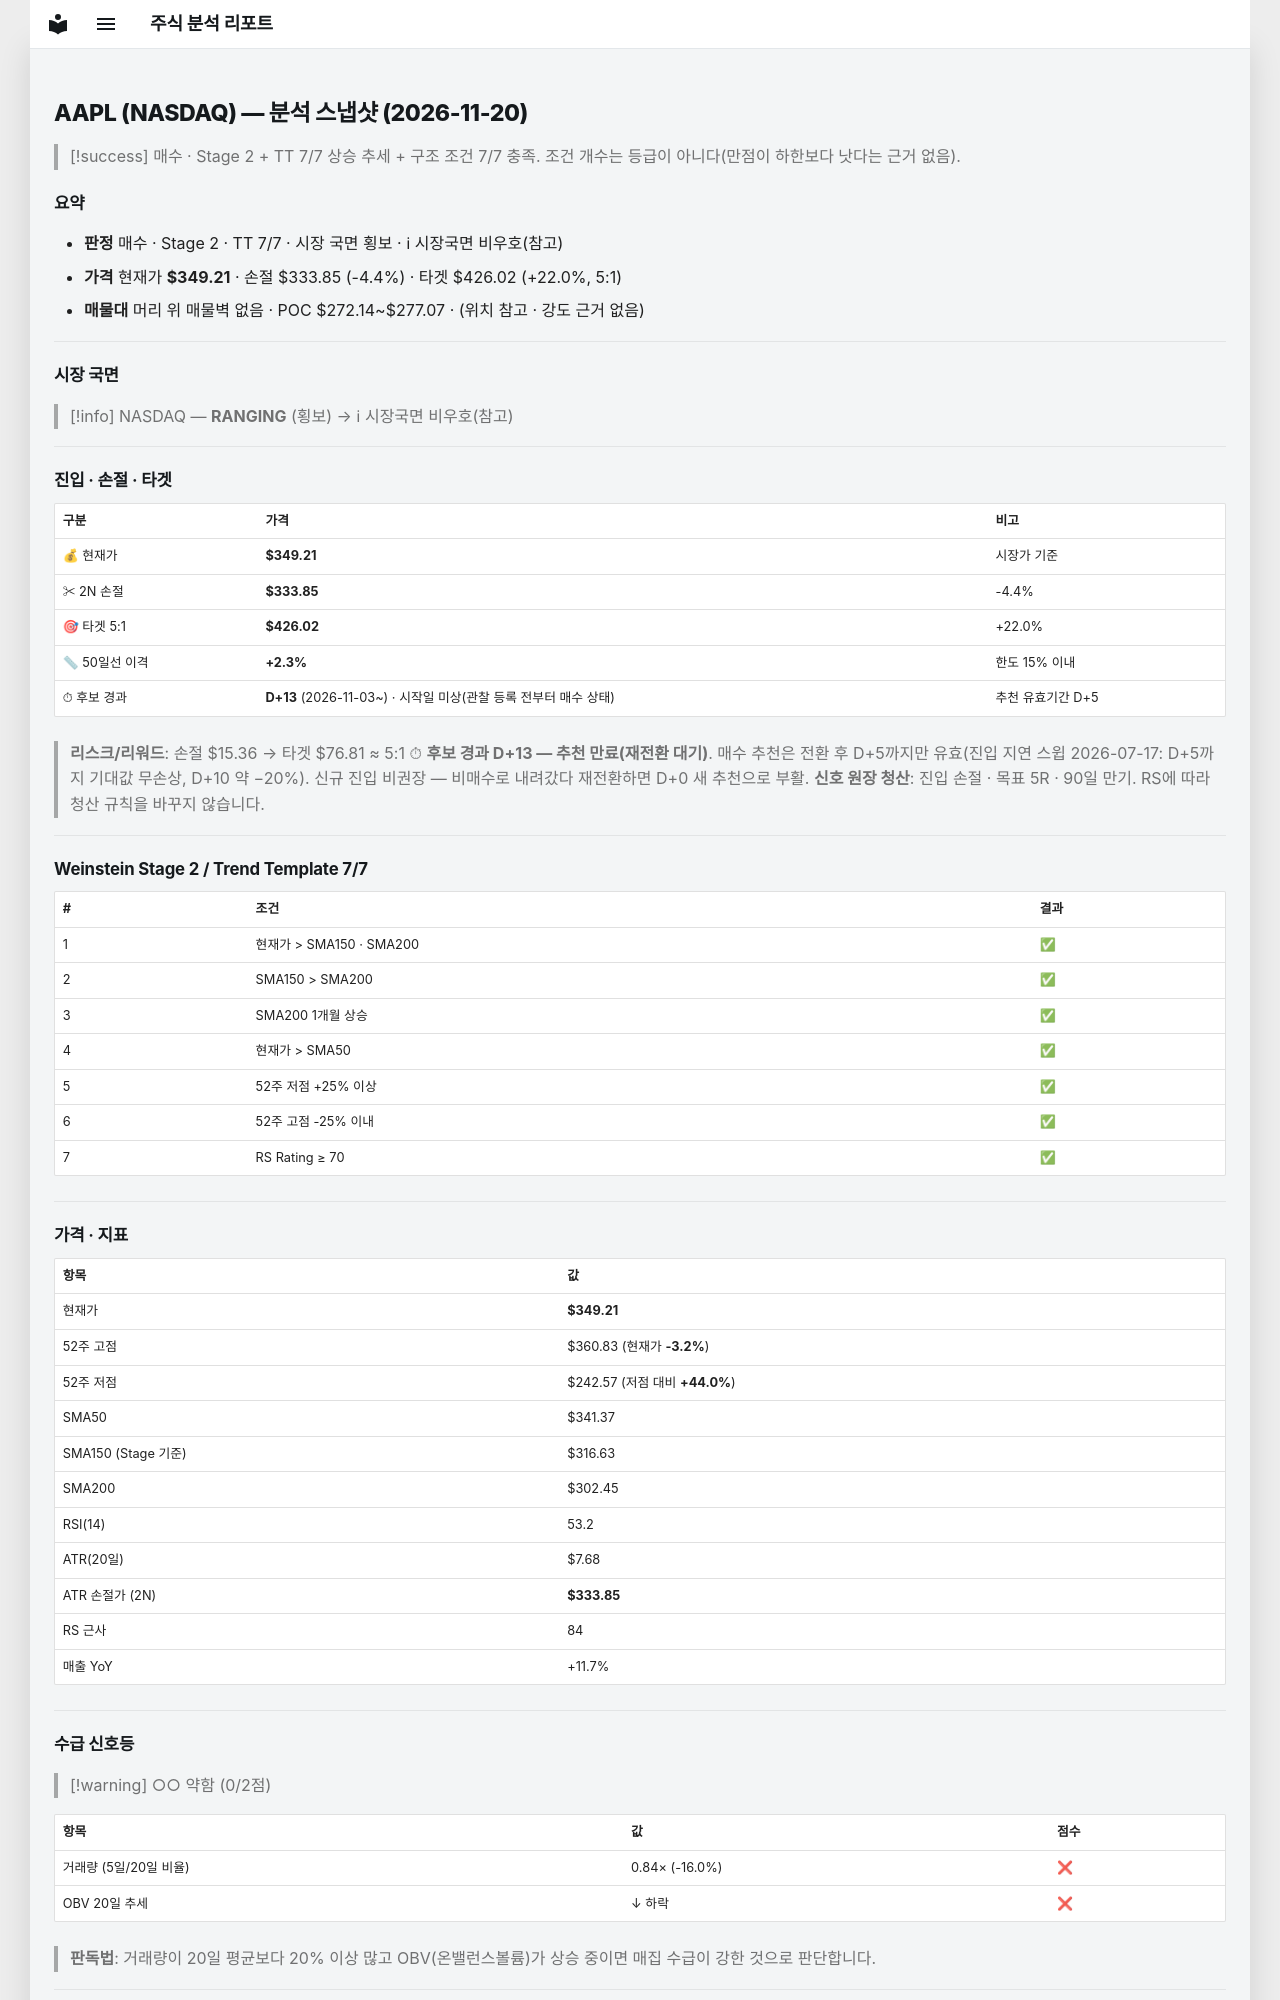

repository: soloandco/stock-reports · page: snapshots/AAPL-2026-11-20/index.html · generator: mkdocs

---
type: analysis-snapshot
title: AAPL 분석 스냅샷
ticker: AAPL
market: NASDAQ
created: 2026-11-20
updated: 2026-11-20
bar-date: 2026-11-19
verdict: 매수후보
real-rr: 0.76
sma50-gap-pct: 2.3
candidate-days: 13
candidate-since: 2026-11-03
candidate-start-unknown: true
weekly-position: 돌파후되돌림
weekly-overhead-price: 360.83
weekly-overhead-pct: 3.3
stage: 2
trend-template-score: 7
tt-max: 7
ma-set: sma-50-150-200
price: 349.2099914550781
stop-price: 333.84813906114096
market-regime: RANGING
supply-demand-score: 0/2
supply-demand-label: 약함
status: tracking
tags:
  - stock-agent
  - watchlist
  - AAPL
  - analysis
related:
  - "[[analysis-template]]"
---

# AAPL (NASDAQ) — 분석 스냅샷 (2026-11-20)

> [!success] 매수 · Stage 2 + TT 7/7
> 상승 추세 + 구조 조건 7/7 충족. 조건 개수는 등급이 아니다(만점이 하한보다 낫다는 근거 없음).

## 요약

- **판정** 매수 · Stage 2 · TT 7/7 · 시장 국면 횡보 · ℹ 시장국면 비우호(참고)
- **가격** 현재가 **$349.21** · 손절 $333.85 (-4.4%) · 타겟 $426.02 (+22.0%, 5:1)
- **매물대** 머리 위 매물벽 없음 · POC $272.14~$277.07 · (위치 참고 · 강도 근거 없음)

---

## 시장 국면

> [!info] NASDAQ — **RANGING** (횡보) → ℹ 시장국면 비우호(참고)

---

## 진입 · 손절 · 타겟

| 구분 | 가격 | 비고 |
|------|------|------|
| 💰 현재가 | **$349.21** | 시장가 기준 |
| ✂ 2N 손절 | **$333.85** | -4.4% |
| 🎯 타겟 5:1 | **$426.02** | +22.0% |
| 📏 50일선 이격 | **+2.3%** | 한도 15% 이내 |
| ⏱ 후보 경과 | **D+13** (2026-11-03~) · 시작일 미상(관찰 등록 전부터 매수 상태) | 추천 유효기간 D+5 |

> **리스크/리워드**: 손절 $15.36 → 타겟 $76.81 ≈ 5:1
> ⏱ **후보 경과 D+13 — 추천 만료(재전환 대기)**. 매수 추천은 전환 후 D+5까지만 유효(진입 지연 스윕 2026-07-17: D+5까지 기대값 무손상, D+10 약 −20%). 신규 진입 비권장 — 비매수로 내려갔다 재전환하면 D+0 새 추천으로 부활.
> **신호 원장 청산**: 진입 손절 · 목표 5R · 90일 만기. RS에 따라 청산 규칙을 바꾸지 않습니다.

---

## Weinstein Stage 2 / Trend Template 7/7

| # | 조건 | 결과 |
|---|------|------|
| 1 | 현재가 > SMA150 · SMA200 | ✅ |
| 2 | SMA150 > SMA200 | ✅ |
| 3 | SMA200 1개월 상승 | ✅ |
| 4 | 현재가 > SMA50 | ✅ |
| 5 | 52주 저점 +25% 이상 | ✅ |
| 6 | 52주 고점 -25% 이내 | ✅ |
| 7 | RS Rating ≥ 70 | ✅ |

---

## 가격 · 지표

| 항목 | 값 |
|------|---|
| 현재가 | **$349.21** |
| 52주 고점 | $360.83 (현재가 **-3.2%**) |
| 52주 저점 | $242.57 (저점 대비 **+44.0%**) |
| SMA50 | $341.37 |
| SMA150 (Stage 기준) | $316.63 |
| SMA200 | $302.45 |
| RSI(14) | 53.2 |
| ATR(20일) | $7.68 |
| ATR 손절가 (2N) | **$333.85** |
| RS 근사 | 84 |
| 매출 YoY | +11.7% |

---
## 수급 신호등

> [!warning] ○○ 약함 (0/2점)

| 항목 | 값 | 점수 |
|------|------|------|
| 거래량 (5일/20일 비율) | 0.84× (-16.0%) | ❌ |
| OBV 20일 추세 | ↓ 하락 | ❌ |

> **판독법**: 거래량이 20일 평균보다 20% 이상 많고 OBV(온밸런스볼륨)가 상승 중이면 매집 수급이 강한 것으로 판단합니다.

---
